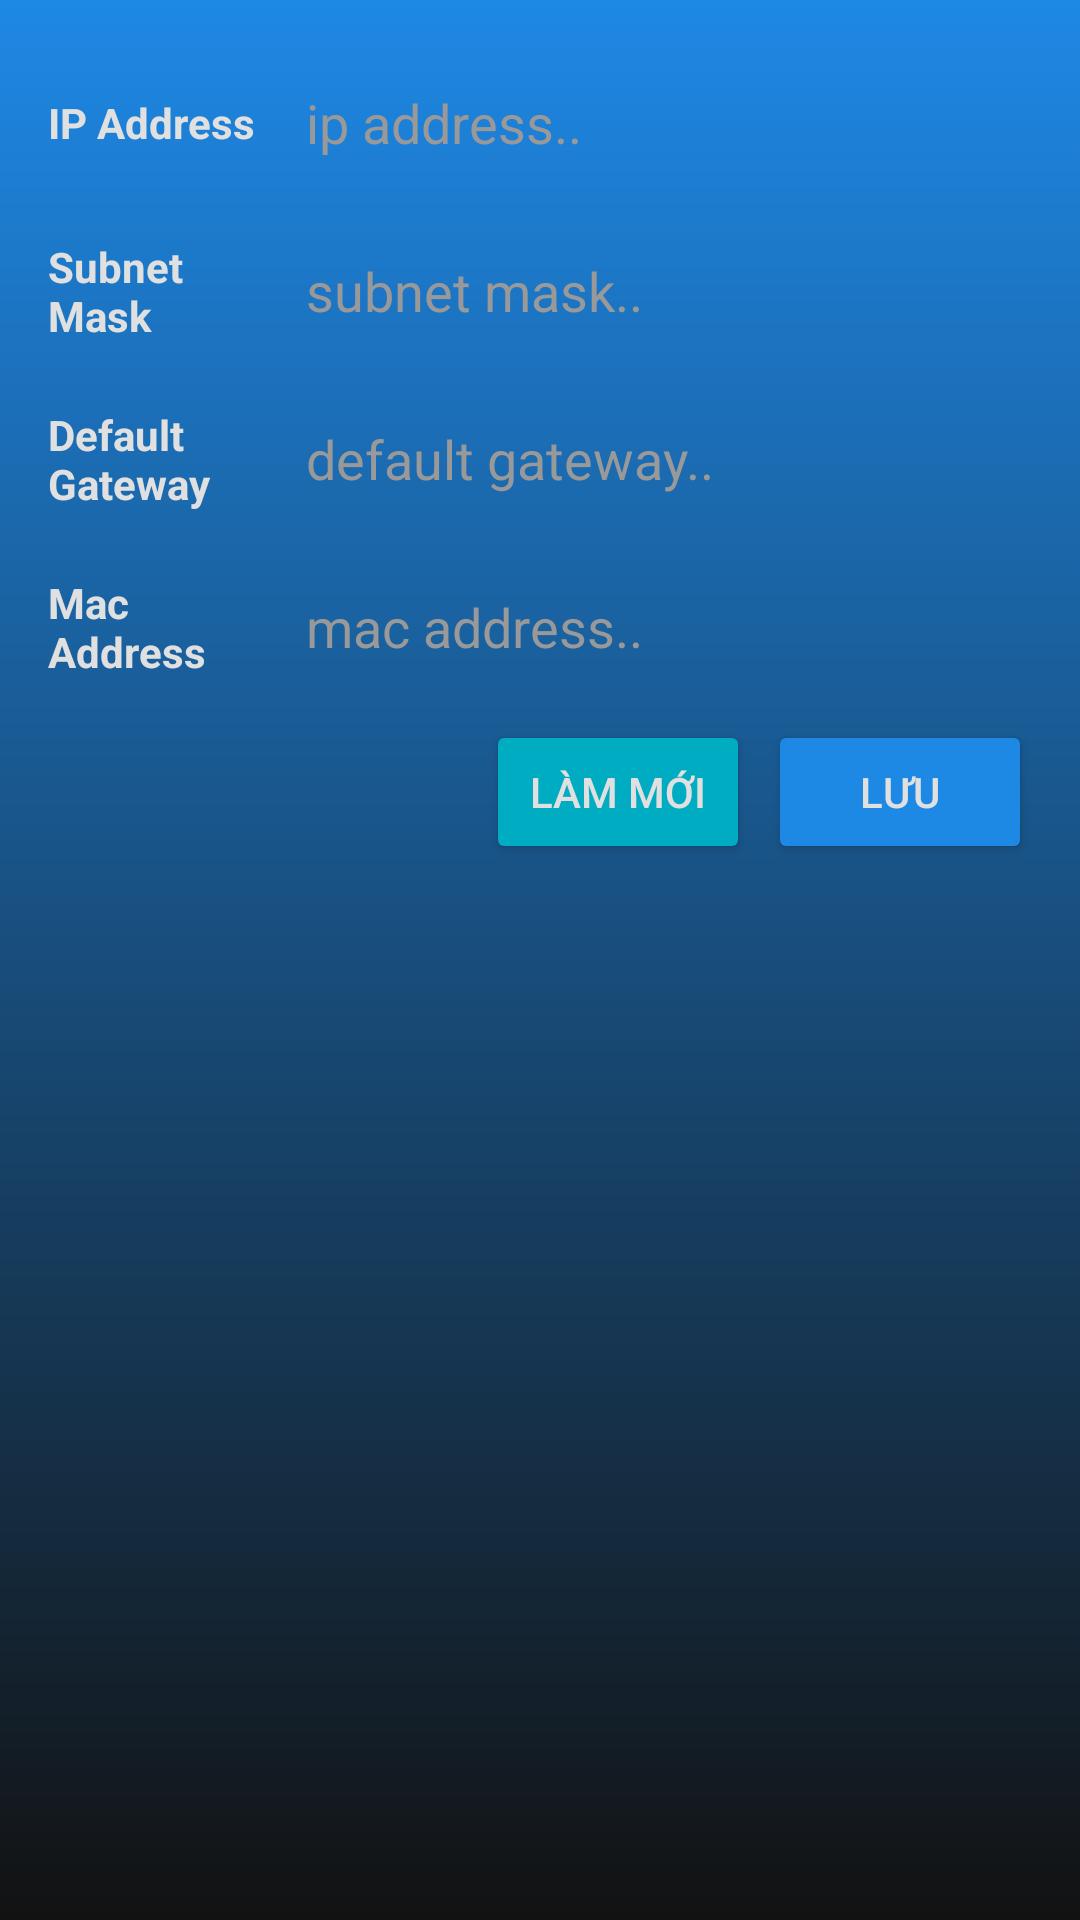

Reconstruct the res/layout file that produces this screen, plus the resources it refers to.
<!-- AndroidManifest.xml: application theme Theme.AppTestKztek -->
<!-- res/layout/fragment_change_ip_address.xml -->
<?xml version="1.0" encoding="utf-8"?>
<LinearLayout xmlns:android="http://schemas.android.com/apk/res/android"
    xmlns:tools="http://schemas.android.com/tools"
    android:layout_width="match_parent"
    android:layout_height="match_parent"
    android:background="@drawable/gradient_drawable"
    android:padding="16dp"
    android:orientation="vertical">
    <LinearLayout
        android:orientation="horizontal"
        android:layout_width="match_parent"
        android:layout_height="wrap_content">
        <TextView
            android:textColor="@color/white_off"
            android:layout_gravity="center_vertical"
            android:textStyle="bold"
            android:layout_weight="1"
            android:text="IP Address"
            android:layout_width="0dp"
            android:layout_height="wrap_content"
            tools:ignore="HardcodedText" />
        <EditText
            android:textColor="@color/white_off"
            android:textColorHint="#999999"
            android:hint="ip address.."
            android:padding="8dp"
            android:id="@+id/edtChangeIpAddress"
            android:background="@drawable/custom_bg_edt"
            android:layout_width="250dp"
            android:layout_height="50dp"
            android:importantForAutofill="no"
            android:inputType="text"
            tools:ignore="HardcodedText,LabelFor,RtlSymmetry" />
    </LinearLayout>
    <LinearLayout
        android:orientation="horizontal"
        android:layout_width="match_parent"
        android:layout_height="wrap_content">
        <TextView
            android:textColor="@color/white_off"
            android:layout_gravity="center_vertical"
            android:textStyle="bold"
            android:layout_weight="1"
            android:text="Subnet Mask"
            android:layout_width="0dp"
            android:layout_height="wrap_content"
            tools:ignore="HardcodedText" />
        <EditText
            android:textColor="@color/white_off"
            android:textColorHint="#999999"
            android:hint="subnet mask.."
            android:padding="8dp"
            android:id="@+id/edtChangeSubnetMask"
            android:layout_marginVertical="6dp"
            android:background="@drawable/custom_bg_edt"
            android:layout_width="250dp"
            android:layout_height="50dp"
            android:importantForAutofill="no"
            android:inputType="text"
            tools:ignore="HardcodedText,LabelFor,RtlSymmetry" />
    </LinearLayout>
    <LinearLayout
        android:orientation="horizontal"
        android:layout_width="match_parent"
        android:layout_height="wrap_content">
        <TextView
            android:textColor="@color/white_off"
            android:layout_gravity="center_vertical"
            android:textStyle="bold"
            android:layout_weight="1"
            android:text="Default Gateway"
            android:layout_width="0dp"
            android:layout_height="wrap_content"
            tools:ignore="HardcodedText" />
        <EditText
            android:textColor="@color/white_off"
            android:textColorHint="#999999"
            android:hint="default gateway.."
            android:paddingStart="8dp"
            android:id="@+id/edtChangeDefaultGateway"
            android:background="@drawable/custom_bg_edt"
            android:layout_width="250dp"
            android:layout_height="50dp"
            android:importantForAutofill="no"
            android:inputType="text"
            tools:ignore="HardcodedText,LabelFor,RtlSymmetry" />
    </LinearLayout>
    <LinearLayout
        android:orientation="horizontal"
        android:layout_width="match_parent"
        android:layout_height="wrap_content">
        <TextView
            android:textColor="@color/white_off"
            android:layout_gravity="center_vertical"
            android:textStyle="bold"
            android:layout_weight="1"
            android:text="Mac Address"
            android:layout_width="0dp"
            android:layout_height="wrap_content"
            tools:ignore="HardcodedText" />
        <EditText
            android:textColor="@color/white_off"
            android:textColorHint="#999999"
            android:hint="mac address.."
            android:paddingStart="8dp"
            android:layout_marginVertical="6dp"
            android:id="@+id/edtChangeMacAddress"
            android:background="@drawable/custom_bg_edt"
            android:layout_width="250dp"
            android:layout_height="50dp"
            android:importantForAutofill="no"
            android:inputType="text"
            tools:ignore="HardcodedText,LabelFor,RtlSymmetry" />
    </LinearLayout>
    <LinearLayout
        android:layout_gravity="end"
        android:orientation="horizontal"
        android:layout_width="wrap_content"
        android:layout_height="wrap_content">
        <Button
            android:id="@+id/btnReloadText"
            android:textColor="@color/white_off"
            android:backgroundTint="#00ACC1"
            android:text="Làm mới"
            android:layout_width="wrap_content"
            android:layout_height="wrap_content"
            tools:ignore="ButtonStyle,HardcodedText" />
        <Button
            android:id="@+id/btnSave"
            android:layout_marginStart="6dp"
            android:textColor="@color/white_off"
            android:backgroundTint="#1E88E5"
            android:text="Lưu"
            android:layout_width="wrap_content"
            android:layout_height="wrap_content"
            tools:ignore="ButtonStyle,HardcodedText" />
    </LinearLayout>
</LinearLayout>
<!-- resources referenced by this layout -->
<resources>
  <color name="white_off">#E0E0E0</color>
  <!-- drawable gradient_drawable (drawable) -->
  <?xml version="1.0" encoding="utf-8"?>
  <shape xmlns:android="http://schemas.android.com/apk/res/android">
      <gradient android:angle="90"
          android:endColor="#1E88E5"
          android:startColor="#121212"/>
  </shape>
  <style name="Theme.AppTestKztek" parent="Base.Theme.AppTestKztek" />
  <style name="Base.Theme.AppTestKztek" parent="Theme.Material3.DayNight.NoActionBar">
          
          
      </style>
</resources>
